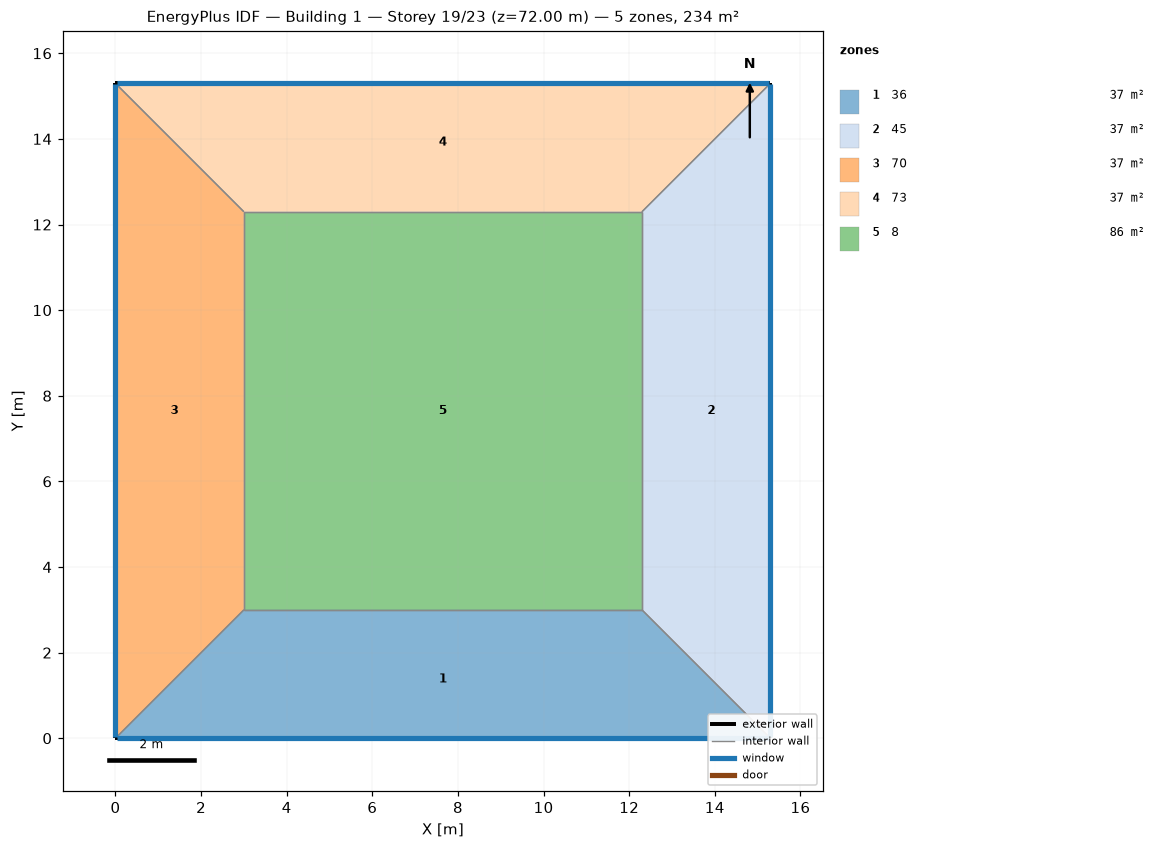
=== STOREY PLAN SPEC (per zone: floor XY polygon, exterior-wall plan segments, windows/doors) ===
zone 1: 36  (36.9 m²)
  floor: (15.30, 0.00) (0.00, 0.00) (3.00, 3.00) (12.30, 3.00)
  exterior wall: (0.00, 0.00) – (15.30, 0.00)  [15.3 m]
    window: (0.03, 0.00) – (15.27, 0.00)  [14.1 m²]
  interior walls: 3
zone 2: 45  (36.9 m²)
  floor: (15.30, 15.30) (15.30, 0.00) (12.30, 3.00) (12.30, 12.30)
  exterior wall: (15.30, 0.00) – (15.30, 15.30)  [15.3 m]
    window: (15.30, 0.03) – (15.30, 15.27)  [14.1 m²]
  interior walls: 3
zone 3: 70  (36.9 m²)
  floor: (0.00, 0.00) (0.00, 15.30) (3.00, 12.30) (3.00, 3.00)
  exterior wall: (0.00, 15.30) – (0.00, 0.00)  [15.3 m]
    window: (0.00, 15.27) – (0.00, 0.03)  [14.1 m²]
  interior walls: 3
zone 4: 73  (36.9 m²)
  floor: (0.00, 15.30) (15.30, 15.30) (12.30, 12.30) (3.00, 12.30)
  exterior wall: (15.30, 15.30) – (0.00, 15.30)  [15.3 m]
    window: (15.27, 15.30) – (0.03, 15.30)  [14.1 m²]
  interior walls: 3
zone 5: 8  (86.4 m²)
  floor: (3.00, 3.00) (3.00, 12.30) (12.30, 12.30) (12.30, 3.00)
  interior walls: 4

=== DERIVED (storey summary) ===
Building: Building 1
Storey: 19 of 23  (floor level z = 72.00 m)
Storey gross floor area: 234.0 m²
Zones on this storey: 5
  - 36: floor 36.9 m²; exterior wall 15.3 m (61.2 m²); 1 window(s) 14.1 m²; WWR 23.0%
  - 45: floor 36.9 m²; exterior wall 15.3 m (61.2 m²); 1 window(s) 14.1 m²; WWR 23.0%
  - 70: floor 36.9 m²; exterior wall 15.3 m (61.2 m²); 1 window(s) 14.1 m²; WWR 23.0%
  - 73: floor 36.9 m²; exterior wall 15.3 m (61.2 m²); 1 window(s) 14.1 m²; WWR 23.0%
  - 8: floor 86.4 m²
Zone adjacency (shared interzone walls):
  - 36 ↔ 45
  - 36 ↔ 70
  - 36 ↔ 8
  - 45 ↔ 73
  - 45 ↔ 8
  - 70 ↔ 73
  - 70 ↔ 8
  - 73 ↔ 8